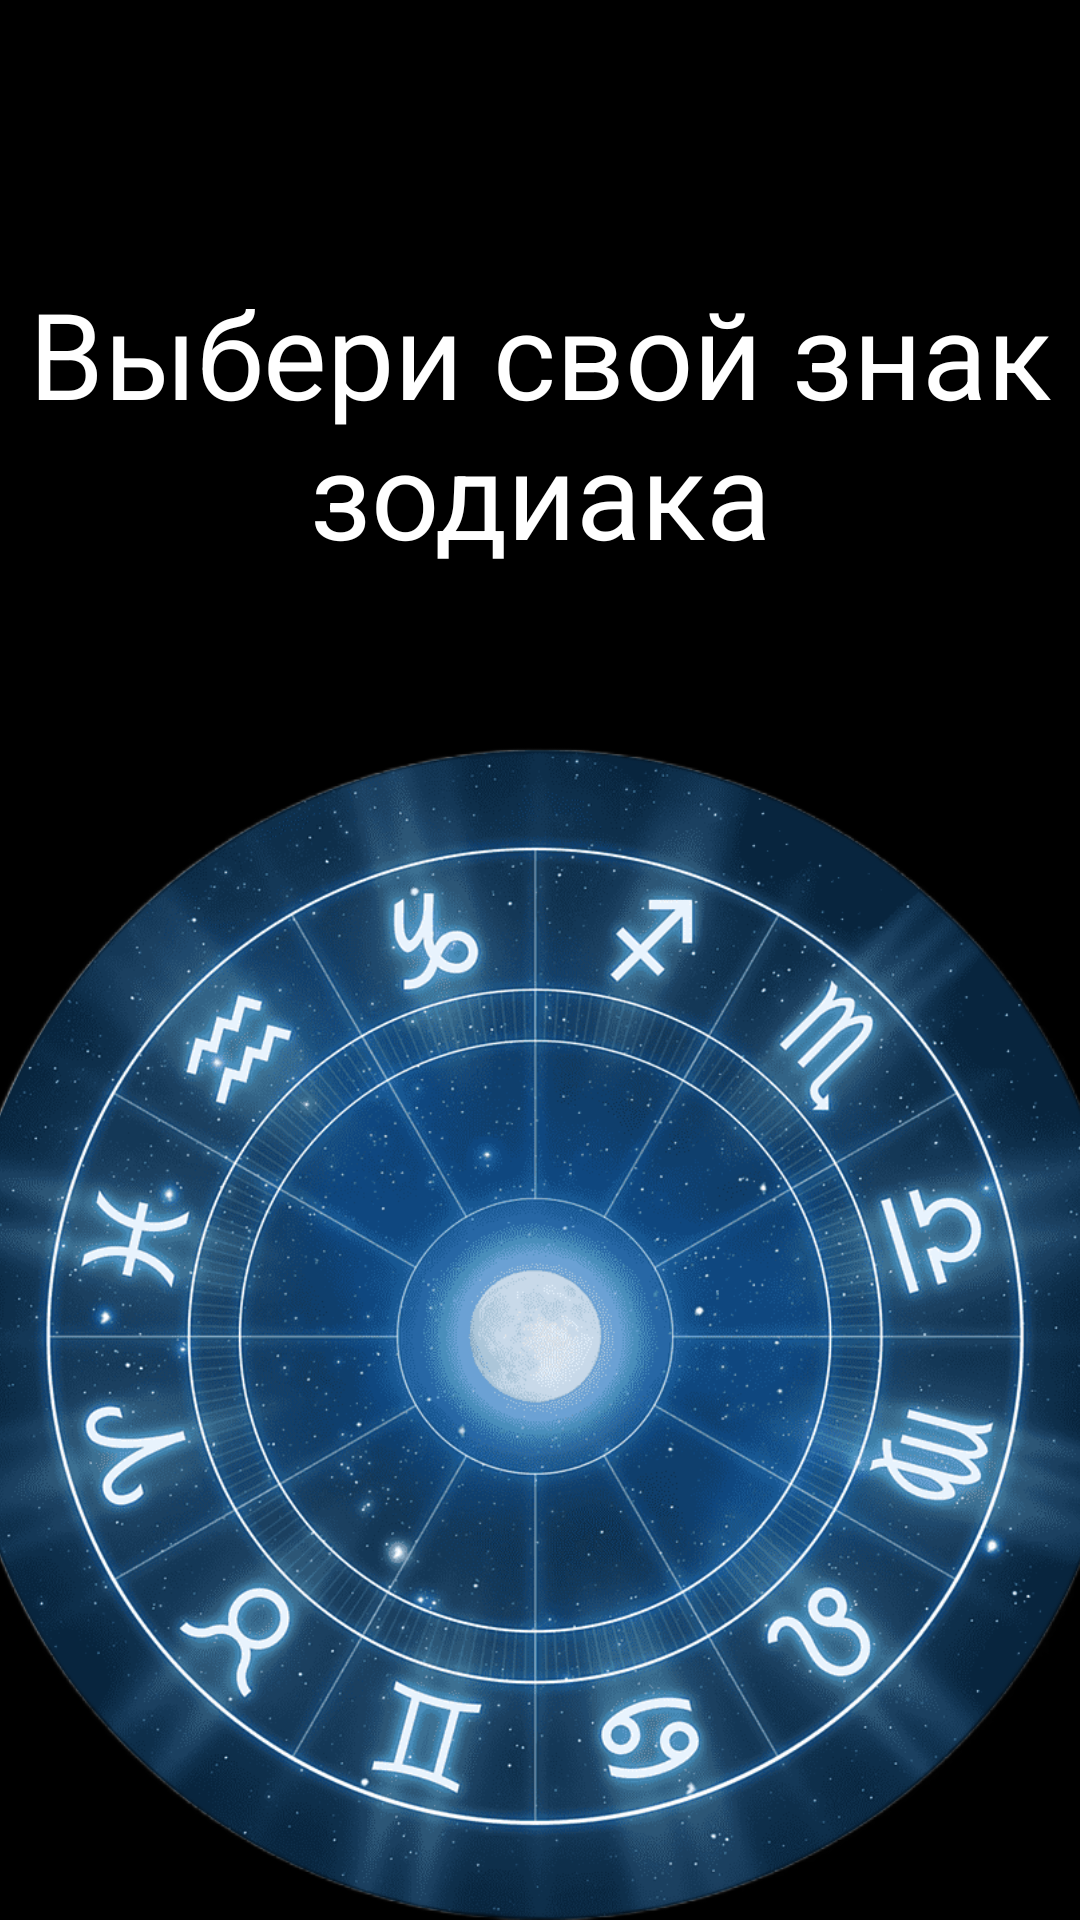

Produce the Android XML layout that renders to this screen, including the resource entries it uses.
<!-- AndroidManifest.xml: application theme Theme.Astrology -->
<!-- res/layout/activity_about_zodiac_sign.xml -->
<?xml version="1.0" encoding="utf-8"?>
<androidx.constraintlayout.widget.ConstraintLayout xmlns:android="http://schemas.android.com/apk/res/android"
    xmlns:app="http://schemas.android.com/apk/res-auto"
    xmlns:tools="http://schemas.android.com/tools"
    android:layout_width="match_parent"
    android:layout_height="match_parent"
    tools:context=".AboutZodiacSign"
    android:id="@+id/TitleConstr"
    android:background="@color/black">


    <ImageView
        android:id="@+id/Title"
        android:layout_width="225dp"
        android:layout_height="71dp"
        app:layout_constraintEnd_toEndOf="parent"
        app:layout_constraintStart_toStartOf="parent"
        app:layout_constraintTop_toTopOf="parent"
        tools:srcCompat="@tools:sample/avatars" />

    <TextView
        android:id="@+id/textView2"
        android:layout_width="wrap_content"
        android:layout_height="wrap_content"
        android:layout_marginStart="32dp"
        android:layout_marginTop="20dp"
        android:layout_marginEnd="32dp"
        android:text="@string/txtTitle"
        android:textColor="@color/white"
        android:textSize="40dp"
        android:gravity="center"
        app:layout_constraintEnd_toEndOf="parent"
        app:layout_constraintStart_toStartOf="parent"
        app:layout_constraintTop_toBottomOf="@+id/Title" />

    <ImageView
        android:id="@+id/circleZodiac"
        android:layout_width="410dp"
        android:layout_height="464dp"
        android:layout_marginTop="20dp"
        app:layout_constraintEnd_toEndOf="parent"
        app:layout_constraintStart_toStartOf="parent"
        app:layout_constraintTop_toBottomOf="@+id/textView2"
        app:srcCompat="@drawable/circle_of_zodiac_signs" />

    <androidx.appcompat.widget.AppCompatButton
        android:id="@+id/btnAquarius"
        android:layout_width="48dp"
        android:layout_height="48dp"
        android:layout_marginBottom="304dp"
        app:layout_constraintBottom_toBottomOf="@+id/circleZodiac"
        app:layout_constraintEnd_toEndOf="parent"
        android:background="?android:attr/selectableItemBackground"
        app:layout_constraintHorizontal_bias="0.237"
        app:layout_constraintStart_toStartOf="parent"
        tools:visibility="visible"
        tools:ignore="SpeakableTextPresentCheck"/>

    <androidx.appcompat.widget.AppCompatButton
        android:id="@+id/btnCapricorn"
        android:layout_width="48dp"
        android:layout_height="48dp"
        android:layout_marginBottom="332dp"
        android:background="?android:attr/selectableItemBackground"
        app:layout_constraintBottom_toBottomOf="@+id/circleZodiac"
        app:layout_constraintEnd_toEndOf="parent"
        app:layout_constraintHorizontal_bias="0.402"
        app:layout_constraintStart_toStartOf="parent"
        tools:ignore="SpeakableTextPresentCheck"
        tools:visibility="visible" />

    <androidx.appcompat.widget.AppCompatButton
        android:id="@+id/btnSagittarius"
        android:layout_width="48dp"
        android:layout_height="48dp"
        android:layout_marginBottom="340dp"
        android:background="?android:attr/selectableItemBackground"
        app:layout_constraintBottom_toBottomOf="@+id/circleZodiac"
        app:layout_constraintEnd_toEndOf="parent"
        app:layout_constraintHorizontal_bias="0.584"
        app:layout_constraintStart_toStartOf="parent"
        tools:ignore="SpeakableTextPresentCheck"
        tools:visibility="visible" />

    <androidx.appcompat.widget.AppCompatButton
        android:id="@+id/btnScorpio"
        android:layout_width="48dp"
        android:layout_height="48dp"
        android:layout_marginBottom="304dp"
        android:background="?android:attr/selectableItemBackground"
        app:layout_constraintBottom_toBottomOf="@+id/circleZodiac"
        app:layout_constraintEnd_toEndOf="parent"
        app:layout_constraintHorizontal_bias="0.752"
        app:layout_constraintStart_toStartOf="parent"
        tools:ignore="SpeakableTextPresentCheck"
        tools:visibility="visible" />

    <androidx.appcompat.widget.AppCompatButton
        android:id="@+id/btnLibra"
        android:layout_width="48dp"
        android:layout_height="48dp"
        android:layout_marginBottom="244dp"
        android:background="?android:attr/selectableItemBackground"
        app:layout_constraintBottom_toBottomOf="@+id/circleZodiac"
        app:layout_constraintEnd_toEndOf="parent"
        app:layout_constraintHorizontal_bias="0.851"
        app:layout_constraintStart_toStartOf="parent"
        tools:ignore="SpeakableTextPresentCheck"
        tools:visibility="visible" />

    <androidx.appcompat.widget.AppCompatButton
        android:id="@+id/btnVirgo"
        android:layout_width="48dp"
        android:layout_height="48dp"
        android:layout_marginBottom="168dp"
        android:background="?android:attr/selectableItemBackground"
        app:layout_constraintBottom_toBottomOf="@+id/circleZodiac"
        app:layout_constraintEnd_toEndOf="parent"
        app:layout_constraintHorizontal_bias="0.851"
        app:layout_constraintStart_toStartOf="parent"
        tools:ignore="SpeakableTextPresentCheck"
        tools:visibility="visible" />

    <androidx.appcompat.widget.AppCompatButton
        android:id="@+id/btnLeo"
        android:layout_width="48dp"
        android:layout_height="48dp"
        android:layout_marginBottom="108dp"
        android:background="?android:attr/selectableItemBackground"
        app:layout_constraintBottom_toBottomOf="@+id/circleZodiac"
        app:layout_constraintEnd_toEndOf="parent"
        app:layout_constraintHorizontal_bias="0.771"
        app:layout_constraintStart_toStartOf="parent"
        tools:ignore="SpeakableTextPresentCheck"
        tools:visibility="visible" />

    <androidx.appcompat.widget.AppCompatButton
        android:id="@+id/btnCancer"
        android:layout_width="48dp"
        android:layout_height="48dp"
        android:layout_marginBottom="80dp"
        android:background="?android:attr/selectableItemBackground"
        app:layout_constraintBottom_toBottomOf="@+id/circleZodiac"
        app:layout_constraintEnd_toEndOf="parent"
        app:layout_constraintHorizontal_bias="0.619"
        app:layout_constraintStart_toStartOf="parent"
        tools:ignore="SpeakableTextPresentCheck"
        tools:visibility="visible" />

    <androidx.appcompat.widget.AppCompatButton
        android:id="@+id/btnGemini"
        android:layout_width="48dp"
        android:layout_height="48dp"
        android:layout_marginBottom="80dp"
        android:background="?android:attr/selectableItemBackground"
        app:layout_constraintBottom_toBottomOf="@+id/circleZodiac"
        app:layout_constraintEnd_toEndOf="parent"
        app:layout_constraintHorizontal_bias="0.402"
        app:layout_constraintStart_toStartOf="parent"
        tools:ignore="SpeakableTextPresentCheck"
        tools:visibility="visible" />

    <androidx.appcompat.widget.AppCompatButton
        android:id="@+id/btnTaurus"
        android:layout_width="48dp"
        android:layout_height="48dp"
        android:layout_marginBottom="108dp"
        android:background="?android:attr/selectableItemBackground"
        app:layout_constraintBottom_toBottomOf="@+id/circleZodiac"
        app:layout_constraintEnd_toEndOf="parent"
        app:layout_constraintHorizontal_bias="0.236"
        app:layout_constraintStart_toStartOf="parent"
        tools:ignore="SpeakableTextPresentCheck"
        tools:visibility="visible" />

    <androidx.appcompat.widget.AppCompatButton
        android:id="@+id/btnAires"
        android:layout_width="48dp"
        android:layout_height="48dp"
        android:layout_marginBottom="168dp"
        android:background="?android:attr/selectableItemBackground"
        app:layout_constraintBottom_toBottomOf="@+id/circleZodiac"
        app:layout_constraintEnd_toEndOf="parent"
        app:layout_constraintHorizontal_bias="0.129"
        app:layout_constraintStart_toStartOf="parent"
        tools:ignore="SpeakableTextPresentCheck"
        tools:visibility="visible" />

    <androidx.appcompat.widget.AppCompatButton
        android:id="@+id/btnPisces"
        android:layout_width="48dp"
        android:layout_height="48dp"
        android:layout_marginBottom="236dp"
        android:background="?android:attr/selectableItemBackground"
        app:layout_constraintBottom_toBottomOf="@+id/circleZodiac"
        app:layout_constraintEnd_toEndOf="parent"
        app:layout_constraintHorizontal_bias="0.129"
        app:layout_constraintStart_toStartOf="parent"
        tools:ignore="SpeakableTextPresentCheck"
        tools:visibility="visible" />

    <ImageView
        android:id="@+id/InfoImage"
        android:layout_width="wrap_content"
        android:layout_height="wrap_content"
        android:layout_marginStart="16dp"
        android:backgroundTint="@color/white"
        android:visibility="invisible"
        app:layout_constraintBottom_toTopOf="@+id/Infotext"
        app:layout_constraintStart_toStartOf="parent"
        tools:srcCompat="@tools:sample/avatars" />

    <TextView
        android:id="@+id/Infotext"
        android:layout_width="356dp"
        android:layout_height="384dp"
        android:layout_marginEnd="36dp"
        android:layout_marginBottom="28dp"
        android:text=""
        android:textColor="@color/white"
        android:visibility="invisible"
        app:layout_constraintBottom_toBottomOf="parent"
        app:layout_constraintEnd_toEndOf="parent" />

    <androidx.appcompat.widget.AppCompatButton
        android:id="@+id/btnCancel"
        android:layout_width="wrap_content"
        android:layout_height="wrap_content"
        android:background="@drawable/forrectangle"
        android:text="@string/cancel"
        android:textColor="@color/white"
        android:visibility="invisible"
        app:layout_constraintBottom_toBottomOf="parent"
        app:layout_constraintEnd_toEndOf="parent"
        app:layout_constraintHorizontal_bias="0.498"
        app:layout_constraintStart_toStartOf="parent"
        app:layout_constraintTop_toTopOf="parent"
        app:layout_constraintVertical_bias="0.979" />

</androidx.constraintlayout.widget.ConstraintLayout>
<!-- resources referenced by this layout -->
<resources>
  <color name="black">#FF000000</color>
  <color name="white">#FFFFFFFF</color>
  <!-- drawable circle_of_zodiac_signs: png bitmap (drawable-v24, 444000 bytes) -->
  <!-- drawable forrectangle (drawable) -->
  <?xml version="1.0" encoding="utf-8"?>
  <shape xmlns:android="http://schemas.android.com/apk/res/android"
      android:shape="rectangle">
      <solid android:color="@color/darkerPurple" />
      <stroke android:width="2dp" android:color="@color/white"/>
      <padding android:bottom="10dp"
          android:top="10dp"
          android:left="10dp"
          android:right="10dp"
          />
  </shape>
  <string name="cancel">Назад</string>
  <string name="txtTitle">Выбери свой знак зодиака</string>
  <style name="Theme.Astrology" parent="Theme.MaterialComponents.DayNight.NoActionBar">
          
          <item name="colorPrimary">@color/purple_500</item>
          <item name="colorPrimaryVariant">@color/purple_700</item>
          <item name="colorOnPrimary">@color/white</item>
          
          <item name="colorSecondary">@color/teal_200</item>
          <item name="colorSecondaryVariant">@color/teal_700</item>
          <item name="colorOnSecondary">@color/black</item>
          
          <item name="android:statusBarColor">?attr/colorPrimaryVariant</item>
          
      </style>
  <color name="darkerPurple">#201832</color>
  <color name="purple_500">#FF6200EE</color>
  <color name="purple_700">#FF3700B3</color>
  <color name="teal_200">#FF03DAC5</color>
  <color name="teal_700">#FF018786</color>
</resources>
